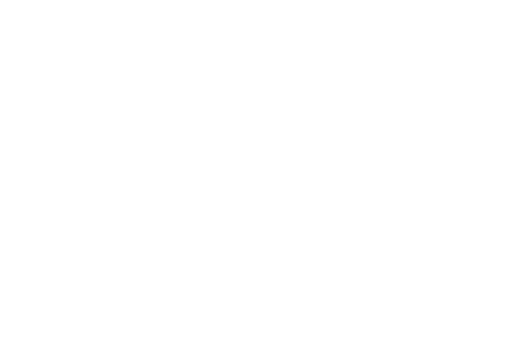
t = 0.00 s
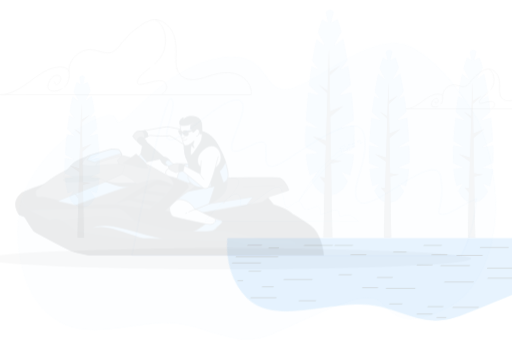
t = 0.15 s
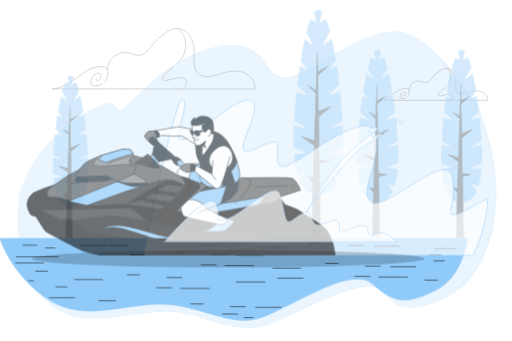
t = 0.45 s
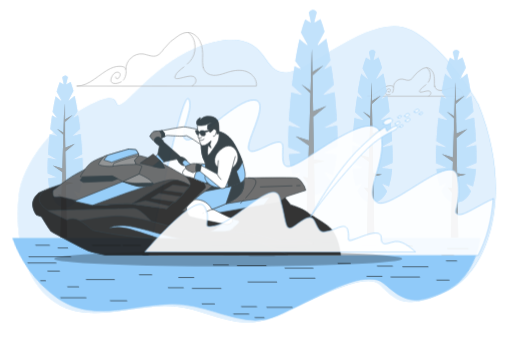
t = 0.60 s
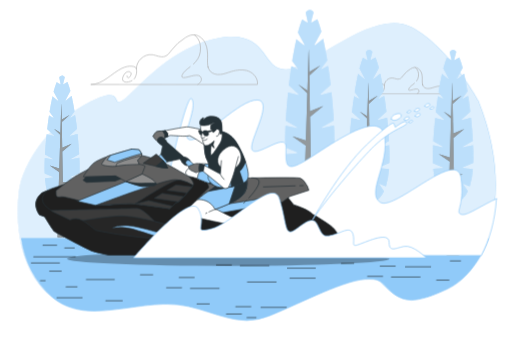
t = 0.80 s
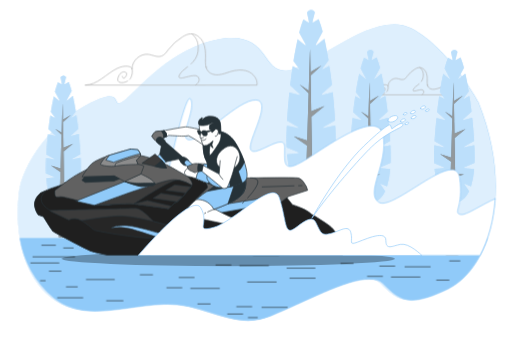
t = 1.00 s

The animated SVG that drew these frames (rendered in a browser with its animation timeline set to each time). Animation: 6 CSS @keyframes rules; one cycle of 1.00 s.

<svg class="animated" id="freepik_stories-water-scooter" xmlns="http://www.w3.org/2000/svg" viewBox="0 0 750 500" version="1.1" xmlns:xlink="http://www.w3.org/1999/xlink" xmlns:svgjs="http://svgjs.com/svgjs"><style>svg#freepik_stories-water-scooter:not(.animated) .animable {opacity: 0;}svg#freepik_stories-water-scooter.animated #freepik--background-simple--inject-4 {animation: 1s 1 forwards cubic-bezier(.36,-0.01,.5,1.38) slideUp;animation-delay: 0s;}svg#freepik_stories-water-scooter.animated #freepik--Clouds--inject-4 {animation: 1s 1 forwards cubic-bezier(.36,-0.01,.5,1.38) zoomOut;animation-delay: 0s;}svg#freepik_stories-water-scooter.animated #freepik--Trees--inject-4 {animation: 1s 1 forwards cubic-bezier(.36,-0.01,.5,1.38) slideRight;animation-delay: 0s;}svg#freepik_stories-water-scooter.animated #freepik--Water--inject-4 {animation: 1s 1 forwards cubic-bezier(.36,-0.01,.5,1.38) lightSpeedRight;animation-delay: 0s;}svg#freepik_stories-water-scooter.animated #freepik--splash-2--inject-4 {animation: 1s 1 forwards cubic-bezier(.36,-0.01,.5,1.38) slideLeft;animation-delay: 0s;}svg#freepik_stories-water-scooter.animated #freepik--Shadow--inject-4 {animation: 1s 1 forwards cubic-bezier(.36,-0.01,.5,1.38) zoomOut;animation-delay: 0s;}svg#freepik_stories-water-scooter.animated #freepik--Character--inject-4 {animation: 1s 1 forwards cubic-bezier(.36,-0.01,.5,1.38) slideLeft;animation-delay: 0s;}svg#freepik_stories-water-scooter.animated #freepik--splash-1--inject-4 {animation: 1s 1 forwards cubic-bezier(.36,-0.01,.5,1.38) zoomIn;animation-delay: 0s;}            @keyframes slideUp {                0% {                    opacity: 0;                    transform: translateY(30px);                }                100% {                    opacity: 1;                    transform: inherit;                }            }                    @keyframes zoomOut {                0% {                    opacity: 0;                    transform: scale(1.5);                }                100% {                    opacity: 1;                    transform: scale(1);                }            }                    @keyframes slideRight {                0% {                    opacity: 0;                    transform: translateX(30px);                }                100% {                    opacity: 1;                    transform: translateX(0);                }            }                    @keyframes lightSpeedRight {              from {                transform: translate3d(50%, 0, 0) skewX(-20deg);                opacity: 0;              }              60% {                transform: skewX(10deg);                opacity: 1;              }              80% {                transform: skewX(-2deg);              }              to {                opacity: 1;                transform: translate3d(0, 0, 0);              }            }                    @keyframes slideLeft {                0% {                    opacity: 0;                    transform: translateX(-30px);                }                100% {                    opacity: 1;                    transform: translateX(0);                }            }                    @keyframes zoomIn {                0% {                    opacity: 0;                    transform: scale(0.5);                }                100% {                    opacity: 1;                    transform: scale(1);                }            }        </style><g id="freepik--background-simple--inject-4" style="transform-origin: 375.959px 252.727px 0px;" class="animable"><path d="M701,149S659,72,604,42,463,96,423,103,396,45,323,57s-122,76-142,91,4-24-49,3S32,237,27,285s2,114,47,151,108,12,166,10,100,40,157,17,138-70,160-48,37,39,99,9S754,279,701,149Z" style="fill: #90CAF9; transform-origin: 376.144px 252.727px 0px;" id="el9a9o1mpnwna" class="animable"></path><g id="elnto2j2rjlel"><path d="M700.63,149s-42-77-97-107-141,54-181,61-27-58-100-46-122,76-142,91,4-24-49,3-100,86-105,134,2,114,47,151,108,12,166,10,100,40,157,17,138-70,160-48,37,39,99,9S753.63,279,700.63,149Z" style="fill: rgb(255, 255, 255); opacity: 0.7; transform-origin: 375.774px 252.727px 0px;" class="animable" id="elbzkyijwnion"></path></g></g><g id="freepik--Clouds--inject-4" style="transform-origin: 395.25px 94.3121px 0px;" class="animable"><path d="M301.79,98.62c-1.16-4.23-1-9.05-.82-13.53.24-7.86-.11-16-3.55-23.09s-10.65-12.83-18.5-12.37c-4.15.24-8,2.13-11.58,4.29a74.68,74.68,0,0,0-20.7,18.62c-2.89,3.79-5.72,8.1-10.21,9.69-6.24,2.21-12.84-1.68-19.41-2.53-12.12-1.55-24.24,9.57-23.73,21.79-.2-4.6-10.54-6.65-21.85-1.24-15.47,7.4-29.06,24.54-47.24,24.53l252.21.07c1.34-8.72-5.36-17.22-13.62-20.33s-17.55-1.86-26,.7c-5.42,1.64-10.74,3.81-16.37,4.39s-11.83-.74-15.55-5A15,15,0,0,1,301.79,98.62Z" style="fill: none; stroke: rgb(178, 178, 178); stroke-linecap: round; stroke-linejoin: round; transform-origin: 250.391px 87.2271px 0px;" id="eld231yyhf8fq" class="animable"></path><path d="M186.66,118.88c-6.7,3.92-17,3.59-13.88-5.34,4.05-11.53,13.71-9,12.46-4.05S179.32,117,179,112" style="fill: none; stroke: rgb(178, 178, 178); stroke-linecap: round; stroke-linejoin: round; transform-origin: 179.433px 113.296px 0px;" id="elg7nlmua6igr" class="animable"></path><path d="M193.29,101.49s1.92,5.19-2.13,13a9,9,0,0,1-1.51,2.08" style="fill: none; stroke: rgb(178, 178, 178); stroke-linecap: round; stroke-linejoin: round; transform-origin: 191.697px 109.03px 0px;" id="eloyy3v19q99" class="animable"></path><path d="M274.64,98c-5.22,4.11-10.2,7.63-12.12,12.42-4.36,10.91,21.82-4.67,27.43,2.18s-3.74,12.16-3.74,12.16" style="fill: none; stroke: rgb(178, 178, 178); stroke-linecap: round; stroke-linejoin: round; transform-origin: 276.888px 111.38px 0px;" id="elp9ifh632vy" class="animable"></path><path d="M280.6,49.65s12.15,6.24,9.35,25.87c-1.18,8.26-5.45,13.82-10.33,18.3" style="fill: none; stroke: rgb(178, 178, 178); stroke-linecap: round; stroke-linejoin: round; transform-origin: 284.995px 71.735px 0px;" id="elamjvs65bc74" class="animable"></path><path d="M626.44,125.08a25,25,0,0,1-.44-7.2c.13-4.19-.06-8.53-1.89-12.3s-5.67-6.83-9.85-6.59a13.68,13.68,0,0,0-6.17,2.29,39.71,39.71,0,0,0-11,9.91c-1.54,2-3,4.32-5.44,5.17-3.32,1.17-6.83-.9-10.33-1.35-6.46-.83-12.91,5.1-12.64,11.6-.1-2.45-5.61-3.54-11.63-.66-8.24,3.94-15.48,13.07-25.16,13.07l134.32,0c.71-4.64-2.86-9.17-7.26-10.82s-9.34-1-13.84.37c-2.89.87-5.72,2-8.72,2.33s-6.3-.39-8.28-2.66A7.84,7.84,0,0,1,626.44,125.08Z" style="fill: none; stroke: rgb(178, 178, 178); stroke-linecap: round; stroke-linejoin: round; transform-origin: 599.095px 118.998px 0px;" id="elfs0gx4p49wb" class="animable"></path><path d="M563.73,136.54c-3.42,1.31-7.47.66-6-3.51,2.15-6.14,7.3-4.82,6.64-2.16s-3.16,4-3.32,1.33" style="fill: none; stroke: rgb(178, 178, 178); stroke-linecap: round; stroke-linejoin: round; transform-origin: 560.924px 132.895px 0px;" id="el5tf1iu3oy3g" class="animable"></path><path d="M568.65,126.61s1,2.77-1.13,6.92a4.87,4.87,0,0,1-.59.86" style="fill: none; stroke: rgb(178, 178, 178); stroke-linecap: round; stroke-linejoin: round; transform-origin: 567.907px 130.5px 0px;" id="elya11552f9ns" class="animable"></path><path d="M614.2,122.91c-3.47,3.08-7.38,5.23-8.68,8.46-2.32,5.81,11.62-2.49,14.61,1.16s-2,6.47-2,6.47" style="fill: none; stroke: rgb(178, 178, 178); stroke-linecap: round; stroke-linejoin: round; transform-origin: 613.173px 130.955px 0px;" id="ellq77jae63q" class="animable"></path><path d="M615.15,99s6.47,3.31,5,13.77a14.74,14.74,0,0,1-2.7,6.66" style="fill: none; stroke: rgb(178, 178, 178); stroke-linecap: round; stroke-linejoin: round; transform-origin: 617.759px 109.215px 0px;" id="elahu145wzc4i" class="animable"></path></g><g id="freepik--Trees--inject-4" style="transform-origin: 381.18px 181.425px 0px;" class="animable"><path d="M491.29,184.82c0-.41-.3-.71-.61-.65l-17.16,3.68c-.61.13-.85-1-.29-1.32l17.29-9.76a.73.73,0,0,0,.32-.69c-.72-12.47-1.83-26.15-3.28-40.11,0-.39-.32-.66-.62-.59l-15.19,3.9c-.55.14-.85-.83-.39-1.25L486,124.71a.79.79,0,0,0,.22-.68c-.79-6.74-1.65-13.48-2.58-20.12l-1.19-6.63c-.08-.42-.41-.64-.7-.48l-8.85,4.87c-.52.29-1-.59-.56-1.12l8.8-11.73a.88.88,0,0,0,.14-.64c-1.76-10.92-3.71-21.31-5.8-30.66-.1-.44-.48-.63-.77-.39l-11.4,9.34c-.48.4-1-.37-.69-1l10-18.7a.86.86,0,0,0,.07-.63,153.32,153.32,0,0,0-5.64-17.56.46.46,0,0,0-.67-.3l-7.9,4.63c-.41.24-.84-.27-.71-.83l2.48-10c0-.18.22-.92.42-1.55l.65-2.57c-1.84-2.26-3.72-3.5-5.63-3.5s-4.06,1.4-6,4l2.94,13.63c.13.56-.29,1.07-.7.83l-7.11-4.17a.47.47,0,0,0-.67.31,160.33,160.33,0,0,0-5.78,18.32.91.91,0,0,0,.07.63l9.37,17.47c.33.62-.21,1.39-.7,1l-10.56-8.66c-.29-.24-.68-.05-.77.39-2.11,9.48-4.06,20-5.83,31.06a.84.84,0,0,0,.14.63l8,10.66c.4.53,0,1.41-.57,1.12l-8.15-4.49c-.31-.17-.65.07-.71.5-1.32,8.89-2.51,18-3.57,27.16a.84.84,0,0,0,.22.68L439.11,138c.47.42.17,1.39-.39,1.25l-14.24-3.65c-.29-.08-.57.19-.61.59-1.46,14.07-2.57,27.85-3.29,40.4a.75.75,0,0,0,.32.68l16.34,9.23c.57.32.32,1.45-.28,1.32l-16.2-3.47c-.3-.06-.58.24-.6.65-.32,7.21-.48,13.89-.48,19.83,0,3.76.07,7.37.2,10.85a.67.67,0,0,0,.36.62l17.08,7.14c.55.23.45,1.3-.12,1.35L421,226.25a.69.69,0,0,0-.48.78,140.18,140.18,0,0,0,5.3,29.4c.1.34.38.51.64.39l9.92-4.28c.51-.22.9.61.53,1.13l-7.66,10.89a.89.89,0,0,0-.07.84c6.59,14.5,16,20.77,26.51,20.77,10.27,0,19.54-6,26.11-19.92a.88.88,0,0,0-.07-.85l-8.25-11.73c-.36-.52,0-1.35.54-1.13l10.78,4.66a.49.49,0,0,0,.64-.39,139.6,139.6,0,0,0,5.41-29.69.68.68,0,0,0-.49-.78l-17.12-1.52c-.58,0-.67-1.12-.12-1.35L491,216a.62.62,0,0,0,.34-.48l.26-1.27a.76.76,0,0,0,0-.15c.1-3,.15-6,.15-9.24C491.78,198.87,491.61,192.11,491.29,184.82Z" style="fill: #90CAF9; transform-origin: 455.717px 150.315px 0px;" id="elea3m2otm9o" class="animable"></path><g id="el8jk1jkp2fn"><path d="M491.29,184.82c0-.41-.3-.71-.61-.65l-17.16,3.68c-.61.13-.85-1-.29-1.32l17.29-9.76a.73.73,0,0,0,.32-.69c-.72-12.47-1.83-26.15-3.28-40.11,0-.39-.32-.66-.62-.59l-15.19,3.9c-.55.14-.85-.83-.39-1.25L486,124.71a.79.79,0,0,0,.22-.68c-.79-6.74-1.65-13.48-2.58-20.12l-1.19-6.63c-.08-.42-.41-.64-.7-.48l-8.85,4.87c-.52.29-1-.59-.56-1.12l8.8-11.73a.88.88,0,0,0,.14-.64c-1.76-10.92-3.71-21.31-5.8-30.66-.1-.44-.48-.63-.77-.39l-11.4,9.34c-.48.4-1-.37-.69-1l10-18.7a.86.86,0,0,0,.07-.63,153.32,153.32,0,0,0-5.64-17.56.46.46,0,0,0-.67-.3l-7.9,4.63c-.41.24-.84-.27-.71-.83l2.48-10c0-.18.22-.92.42-1.55l.65-2.57c-1.84-2.26-3.72-3.5-5.63-3.5s-4.06,1.4-6,4l2.94,13.63c.13.56-.29,1.07-.7.83l-7.11-4.17a.47.47,0,0,0-.67.31,160.33,160.33,0,0,0-5.78,18.32.91.91,0,0,0,.07.63l9.37,17.47c.33.62-.21,1.39-.7,1l-10.56-8.66c-.29-.24-.68-.05-.77.39-2.11,9.48-4.06,20-5.83,31.06a.84.84,0,0,0,.14.63l8,10.66c.4.53,0,1.41-.57,1.12l-8.15-4.49c-.31-.17-.65.07-.71.5-1.32,8.89-2.51,18-3.57,27.16a.84.84,0,0,0,.22.68L439.11,138c.47.42.17,1.39-.39,1.25l-14.24-3.65c-.29-.08-.57.19-.61.59-1.46,14.07-2.57,27.85-3.29,40.4a.75.75,0,0,0,.32.68l16.34,9.23c.57.32.32,1.45-.28,1.32l-16.2-3.47c-.3-.06-.58.24-.6.65-.32,7.21-.48,13.89-.48,19.83,0,3.76.07,7.37.2,10.85a.67.67,0,0,0,.36.62l17.08,7.14c.55.23.45,1.3-.12,1.35L421,226.25a.69.69,0,0,0-.48.78,140.18,140.18,0,0,0,5.3,29.4c.1.34.38.51.64.39l9.92-4.28c.51-.22.9.61.53,1.13l-7.66,10.89a.89.89,0,0,0-.07.84c6.59,14.5,16,20.77,26.51,20.77,10.27,0,19.54-6,26.11-19.92a.88.88,0,0,0-.07-.85l-8.25-11.73c-.36-.52,0-1.35.54-1.13l10.78,4.66a.49.49,0,0,0,.64-.39,139.6,139.6,0,0,0,5.41-29.69.68.68,0,0,0-.49-.78l-17.12-1.52c-.58,0-.67-1.12-.12-1.35L491,216a.62.62,0,0,0,.34-.48l.26-1.27a.76.76,0,0,0,0-.15c.1-3,.15-6,.15-9.24C491.78,198.87,491.61,192.11,491.29,184.82Z" style="fill: rgb(255, 255, 255); opacity: 0.4; transform-origin: 455.717px 150.315px 0px;" class="animable" id="elvfxdqhjtx4d"></path></g><polygon points="457.15 234.06 456.05 171.38 475.32 155.42 455.91 163.3 455.55 142.81 455.39 143.15 455.5 140.15 454.99 110.69 470.94 95.97 455.3 105.35 454.95 108.47 454.31 71.97 453.96 79.17 452.27 133.71 451.54 132.26 439.02 124.13 452.17 136.9 450.03 206.06 430.26 199.85 449.81 213.28 448.34 260.78 440.9 259.3 448.1 268.3 447.3 294.2 446.32 348.39 459.16 348.39 457.25 239.74 472.82 236.14 457.15 234.06" style="fill: rgb(38, 50, 56); transform-origin: 452.79px 210.18px 0px;" id="elukt51yrncr" class="animable"></polygon><g id="el00sg59x4288fk"><polygon points="457.15 234.06 456.05 171.38 475.32 155.42 455.91 163.3 455.55 142.81 455.39 143.15 455.5 140.15 454.99 110.69 470.94 95.97 455.3 105.35 454.95 108.47 454.31 71.97 453.96 79.17 452.27 133.71 451.54 132.26 439.02 124.13 452.17 136.9 450.03 206.06 430.26 199.85 449.81 213.28 448.34 260.78 440.9 259.3 448.1 268.3 447.3 294.2 446.32 348.39 459.16 348.39 457.25 239.74 472.82 236.14 457.15 234.06" style="fill: rgb(255, 255, 255); opacity: 0.5; transform-origin: 452.79px 210.18px 0px;" class="animable" id="el03v1cfkzigmx"></polygon></g><path d="M572.15,213.48c0-.34-.24-.59-.49-.54l-14.16,3c-.5.1-.7-.83-.24-1.09l14.26-8a.64.64,0,0,0,.27-.57c-.6-10.29-1.51-21.57-2.71-33.08,0-.33-.27-.55-.51-.49L556,175.91c-.45.12-.7-.68-.32-1l12.09-11a.63.63,0,0,0,.18-.56c-.65-5.56-1.36-11.12-2.12-16.59l-1-5.48c-.06-.34-.34-.53-.58-.39l-7.29,4c-.43.24-.8-.49-.47-.93l7.26-9.68a.7.7,0,0,0,.12-.52c-1.46-9-3.06-17.58-4.79-25.29-.08-.36-.39-.52-.63-.32l-9.4,7.7c-.4.33-.85-.31-.58-.81l8.27-15.43a.77.77,0,0,0,.06-.52,126.49,126.49,0,0,0-4.65-14.48c-.11-.27-.35-.37-.55-.25l-6.52,3.82c-.34.2-.69-.22-.59-.69l2.05-8.22c0-.15.18-.75.35-1.28l.53-2.12C546,74,544.4,73,542.83,73s-3.35,1.15-5,3.27L540.3,87.5c.11.47-.25.89-.58.69l-5.87-3.44a.39.39,0,0,0-.55.25,131.64,131.64,0,0,0-4.76,15.11.74.74,0,0,0,.05.53l7.73,14.41c.27.5-.18,1.14-.57.81L527,108.72c-.24-.2-.56,0-.64.32-1.73,7.82-3.34,16.5-4.8,25.62a.68.68,0,0,0,.12.52L528.3,144c.33.44,0,1.17-.47.93l-6.72-3.71c-.25-.14-.54.06-.59.41-1.08,7.34-2.07,14.88-2.94,22.4a.66.66,0,0,0,.18.56l11.36,10.32c.39.35.14,1.15-.32,1l-11.74-3c-.25-.06-.48.16-.51.49-1.2,11.61-2.12,23-2.71,33.32a.63.63,0,0,0,.26.57l13.48,7.61c.47.26.26,1.19-.24,1.09L514,213.11c-.26-.05-.49.2-.5.54-.26,5.95-.4,11.46-.4,16.35,0,3.11.06,6.09.16,8.95a.57.57,0,0,0,.31.52l14.08,5.89c.45.18.38,1.07-.1,1.11l-13.32,1.18c-.25,0-.43.32-.4.64a116.46,116.46,0,0,0,4.37,24.26.41.41,0,0,0,.53.32l8.18-3.54c.42-.18.74.51.44.94l-6.32,9a.73.73,0,0,0-.06.69c5.44,12,13.22,17.13,21.87,17.13,8.47,0,16.11-5,21.53-16.43a.75.75,0,0,0-.05-.7l-6.81-9.67c-.3-.43,0-1.12.45-.94l8.89,3.84c.21.1.44,0,.53-.31a115.63,115.63,0,0,0,4.45-24.5.56.56,0,0,0-.39-.64l-14.13-1.25c-.47,0-.55-.93-.1-1.11l14.73-6.16a.54.54,0,0,0,.29-.4l.21-1s0-.09,0-.13c.08-2.46.12-5,.12-7.63C572.56,225.06,572.42,219.49,572.15,213.48Z" style="fill: #90CAF9; transform-origin: 542.83px 185.045px 0px;" id="elaw3pk6gixou" class="animable"></path><g id="el8w6wjz0g8ky"><path d="M572.15,213.48c0-.34-.24-.59-.49-.54l-14.16,3c-.5.1-.7-.83-.24-1.09l14.26-8a.64.64,0,0,0,.27-.57c-.6-10.29-1.51-21.57-2.71-33.08,0-.33-.27-.55-.51-.49L556,175.91c-.45.12-.7-.68-.32-1l12.09-11a.63.63,0,0,0,.18-.56c-.65-5.56-1.36-11.12-2.12-16.59l-1-5.48c-.06-.34-.34-.53-.58-.39l-7.29,4c-.43.24-.8-.49-.47-.93l7.26-9.68a.7.7,0,0,0,.12-.52c-1.46-9-3.06-17.58-4.79-25.29-.08-.36-.39-.52-.63-.32l-9.4,7.7c-.4.33-.85-.31-.58-.81l8.27-15.43a.77.77,0,0,0,.06-.52,126.49,126.49,0,0,0-4.65-14.48c-.11-.27-.35-.37-.55-.25l-6.52,3.82c-.34.2-.69-.22-.59-.69l2.05-8.22c0-.15.18-.75.35-1.28l.53-2.12C546,74,544.4,73,542.83,73s-3.35,1.15-5,3.27L540.3,87.5c.11.47-.25.89-.58.69l-5.87-3.44a.39.39,0,0,0-.55.25,131.64,131.64,0,0,0-4.76,15.11.74.74,0,0,0,.05.53l7.73,14.41c.27.5-.18,1.14-.57.81L527,108.72c-.24-.2-.56,0-.64.32-1.73,7.82-3.34,16.5-4.8,25.62a.68.68,0,0,0,.12.52L528.3,144c.33.44,0,1.17-.47.93l-6.72-3.71c-.25-.14-.54.06-.59.41-1.08,7.34-2.07,14.88-2.94,22.4a.66.66,0,0,0,.18.56l11.36,10.32c.39.35.14,1.15-.32,1l-11.74-3c-.25-.06-.48.16-.51.49-1.2,11.61-2.12,23-2.71,33.32a.63.63,0,0,0,.26.57l13.48,7.61c.47.26.26,1.19-.24,1.09L514,213.11c-.26-.05-.49.2-.5.54-.26,5.95-.4,11.46-.4,16.35,0,3.11.06,6.09.16,8.95a.57.57,0,0,0,.31.52l14.08,5.89c.45.18.38,1.07-.1,1.11l-13.32,1.18c-.25,0-.43.32-.4.64a116.46,116.46,0,0,0,4.37,24.26.41.41,0,0,0,.53.32l8.18-3.54c.42-.18.74.51.44.94l-6.32,9a.73.73,0,0,0-.06.69c5.44,12,13.22,17.13,21.87,17.13,8.47,0,16.11-5,21.53-16.43a.75.75,0,0,0-.05-.7l-6.81-9.67c-.3-.43,0-1.12.45-.94l8.89,3.84c.21.1.44,0,.53-.31a115.63,115.63,0,0,0,4.45-24.5.56.56,0,0,0-.39-.64l-14.13-1.25c-.47,0-.55-.93-.1-1.11l14.73-6.16a.54.54,0,0,0,.29-.4l.21-1s0-.09,0-.13c.08-2.46.12-5,.12-7.63C572.56,225.06,572.42,219.49,572.15,213.48Z" style="fill: rgb(255, 255, 255); opacity: 0.4; transform-origin: 542.83px 185.045px 0px;" class="animable" id="elaurebzf1f1i"></path></g><polygon points="544 254.09 543.09 202.39 558.99 189.22 542.98 195.73 542.68 178.83 542.55 179.1 542.64 176.63 542.22 152.34 555.37 140.19 542.47 147.93 542.18 150.5 541.65 120.4 541.37 126.33 539.97 171.32 539.37 170.13 529.05 163.42 539.89 173.96 538.13 231 521.82 225.87 537.94 236.95 536.73 276.13 530.6 274.91 536.54 282.33 535.88 303.69 535.06 348.39 545.66 348.39 544.09 258.77 556.92 255.81 544 254.09" style="fill: rgb(38, 50, 56); transform-origin: 540.405px 234.395px 0px;" id="eldppcg6qbsy" class="animable"></polygon><g id="elqun75jtv6v9"><polygon points="544 254.09 543.09 202.39 558.99 189.22 542.98 195.73 542.68 178.83 542.55 179.1 542.64 176.63 542.22 152.34 555.37 140.19 542.47 147.93 542.18 150.5 541.65 120.4 541.37 126.33 539.97 171.32 539.37 170.13 529.05 163.42 539.89 173.96 538.13 231 521.82 225.87 537.94 236.95 536.73 276.13 530.6 274.91 536.54 282.33 535.88 303.69 535.06 348.39 545.66 348.39 544.09 258.77 556.92 255.81 544 254.09" style="fill: rgb(255, 255, 255); opacity: 0.5; transform-origin: 540.405px 234.395px 0px;" class="animable" id="elsk46pmu52hc"></polygon></g><path d="M695.15,213.48c0-.34-.24-.59-.49-.54l-14.16,3c-.5.1-.7-.83-.24-1.09l14.26-8a.64.64,0,0,0,.27-.57c-.6-10.29-1.51-21.57-2.71-33.08,0-.33-.27-.55-.51-.49L679,175.91c-.45.12-.7-.68-.32-1l12.09-11a.63.63,0,0,0,.18-.56c-.65-5.56-1.36-11.12-2.12-16.59l-1-5.48c-.06-.34-.34-.53-.58-.39l-7.29,4c-.43.24-.8-.49-.47-.93l7.26-9.68a.7.7,0,0,0,.12-.52c-1.46-9-3.06-17.58-4.79-25.29-.08-.36-.39-.52-.63-.32l-9.4,7.7c-.4.33-.85-.31-.58-.81l8.27-15.43a.77.77,0,0,0,.06-.52,126.49,126.49,0,0,0-4.65-14.48c-.11-.27-.35-.37-.55-.25l-6.52,3.82c-.34.2-.69-.22-.59-.69l2.05-8.22c0-.15.18-.75.35-1.28l.53-2.12C669,74,667.4,73,665.83,73s-3.35,1.15-5,3.27L663.3,87.5c.11.47-.25.89-.58.69l-5.87-3.44a.39.39,0,0,0-.55.25,131.64,131.64,0,0,0-4.76,15.11.74.74,0,0,0,.05.53l7.73,14.41c.27.5-.18,1.14-.57.81L650,108.72c-.24-.2-.56,0-.64.32-1.73,7.82-3.34,16.5-4.8,25.62a.68.68,0,0,0,.12.52L651.3,144c.33.44,0,1.17-.47.93l-6.72-3.71c-.25-.14-.54.06-.59.41-1.08,7.34-2.07,14.88-2.94,22.4a.66.66,0,0,0,.18.56l11.36,10.32c.39.35.14,1.15-.32,1l-11.74-3c-.25-.06-.48.16-.51.49-1.2,11.61-2.12,23-2.71,33.32a.63.63,0,0,0,.26.57l13.48,7.61c.47.26.26,1.19-.24,1.09L637,213.11c-.26-.05-.49.2-.5.54-.26,5.95-.4,11.46-.4,16.35,0,3.11.06,6.09.16,8.95a.57.57,0,0,0,.31.52l14.08,5.89c.45.18.38,1.07-.1,1.11l-13.32,1.18c-.25,0-.43.32-.4.64a116.46,116.46,0,0,0,4.37,24.26.41.41,0,0,0,.53.32l8.18-3.54c.42-.18.74.51.44.94l-6.32,9a.73.73,0,0,0-.06.69c5.44,12,13.22,17.13,21.87,17.13,8.47,0,16.11-5,21.53-16.43a.75.75,0,0,0-.05-.7l-6.81-9.67c-.3-.43,0-1.12.45-.94l8.89,3.84c.21.1.44,0,.53-.31a115.63,115.63,0,0,0,4.45-24.5.56.56,0,0,0-.39-.64l-14.13-1.25c-.47,0-.55-.93-.1-1.11l14.73-6.16a.54.54,0,0,0,.29-.4l.21-1s0-.09,0-.13c.08-2.46.12-5,.12-7.63C695.56,225.06,695.42,219.49,695.15,213.48Z" style="fill: #90CAF9; transform-origin: 665.83px 185.045px 0px;" id="elen1qcrrnkx6" class="animable"></path><g id="elq8rd52z2xih"><path d="M695.15,213.48c0-.34-.24-.59-.49-.54l-14.16,3c-.5.1-.7-.83-.24-1.09l14.26-8a.64.64,0,0,0,.27-.57c-.6-10.29-1.51-21.57-2.71-33.08,0-.33-.27-.55-.51-.49L679,175.91c-.45.12-.7-.68-.32-1l12.09-11a.63.63,0,0,0,.18-.56c-.65-5.56-1.36-11.12-2.12-16.59l-1-5.48c-.06-.34-.34-.53-.58-.39l-7.29,4c-.43.24-.8-.49-.47-.93l7.26-9.68a.7.7,0,0,0,.12-.52c-1.46-9-3.06-17.58-4.79-25.29-.08-.36-.39-.52-.63-.32l-9.4,7.7c-.4.33-.85-.31-.58-.81l8.27-15.43a.77.77,0,0,0,.06-.52,126.49,126.49,0,0,0-4.65-14.48c-.11-.27-.35-.37-.55-.25l-6.52,3.82c-.34.2-.69-.22-.59-.69l2.05-8.22c0-.15.18-.75.35-1.28l.53-2.12C669,74,667.4,73,665.83,73s-3.35,1.15-5,3.27L663.3,87.5c.11.47-.25.89-.58.69l-5.87-3.44a.39.39,0,0,0-.55.25,131.64,131.64,0,0,0-4.76,15.11.74.74,0,0,0,.05.53l7.73,14.41c.27.5-.18,1.14-.57.81L650,108.72c-.24-.2-.56,0-.64.32-1.73,7.82-3.34,16.5-4.8,25.62a.68.68,0,0,0,.12.52L651.3,144c.33.44,0,1.17-.47.93l-6.72-3.71c-.25-.14-.54.06-.59.41-1.08,7.34-2.07,14.88-2.94,22.4a.66.66,0,0,0,.18.56l11.36,10.32c.39.35.14,1.15-.32,1l-11.74-3c-.25-.06-.48.16-.51.49-1.2,11.61-2.12,23-2.71,33.32a.63.63,0,0,0,.26.57l13.48,7.61c.47.26.26,1.19-.24,1.09L637,213.11c-.26-.05-.49.2-.5.54-.26,5.95-.4,11.46-.4,16.35,0,3.11.06,6.09.16,8.95a.57.57,0,0,0,.31.52l14.08,5.89c.45.18.38,1.07-.1,1.11l-13.32,1.18c-.25,0-.43.32-.4.64a116.46,116.46,0,0,0,4.37,24.26.41.41,0,0,0,.53.32l8.18-3.54c.42-.18.74.51.44.94l-6.32,9a.73.73,0,0,0-.06.69c5.44,12,13.22,17.13,21.87,17.13,8.47,0,16.11-5,21.53-16.43a.75.75,0,0,0-.05-.7l-6.81-9.67c-.3-.43,0-1.12.45-.94l8.89,3.84c.21.1.44,0,.53-.31a115.63,115.63,0,0,0,4.45-24.5.56.56,0,0,0-.39-.64l-14.13-1.25c-.47,0-.55-.93-.1-1.11l14.73-6.16a.54.54,0,0,0,.29-.4l.21-1s0-.09,0-.13c.08-2.46.12-5,.12-7.63C695.56,225.06,695.42,219.49,695.15,213.48Z" style="fill: rgb(255, 255, 255); opacity: 0.4; transform-origin: 665.83px 185.045px 0px;" class="animable" id="elciq097r2d7d"></path></g><polygon points="667 254.09 666.09 202.39 681.99 189.22 665.98 195.73 665.68 178.83 665.55 179.1 665.64 176.63 665.22 152.34 678.37 140.19 665.47 147.93 665.18 150.5 664.65 120.4 664.37 126.33 662.97 171.32 662.37 170.13 652.05 163.42 662.89 173.96 661.13 231 644.82 225.87 660.94 236.95 659.73 276.13 653.6 274.91 659.54 282.33 658.88 303.69 658.06 348.39 668.66 348.39 667.09 258.77 679.92 255.81 667 254.09" style="fill: rgb(38, 50, 56); transform-origin: 663.405px 234.395px 0px;" id="el3a1pvq1lwf7" class="animable"></polygon><g id="eln7mbdi8cabf"><polygon points="667 254.09 666.09 202.39 681.99 189.22 665.98 195.73 665.68 178.83 665.55 179.1 665.64 176.63 665.22 152.34 678.37 140.19 665.47 147.93 665.18 150.5 664.65 120.4 664.37 126.33 662.97 171.32 662.37 170.13 652.05 163.42 662.89 173.96 661.13 231 644.82 225.87 660.94 236.95 659.73 276.13 653.6 274.91 659.54 282.33 658.88 303.69 658.06 348.39 668.66 348.39 667.09 258.77 679.92 255.81 667 254.09" style="fill: rgb(255, 255, 255); opacity: 0.5; transform-origin: 663.405px 234.395px 0px;" class="animable" id="elzr39gp56q79"></polygon></g><path d="M117.86,231.87c0-.29-.21-.51-.43-.46L105.21,234c-.44.09-.61-.71-.21-.94l12.32-7a.49.49,0,0,0,.22-.49c-.51-8.88-1.3-18.62-2.33-28.57,0-.28-.23-.47-.44-.41L104,199.43c-.4.1-.61-.59-.28-.89l10.44-9.49a.57.57,0,0,0,.16-.48c-.56-4.8-1.17-9.6-1.84-14.33l-.85-4.73c0-.3-.29-.46-.5-.34l-6.3,3.47c-.37.21-.69-.42-.4-.8l6.27-8.36a.58.58,0,0,0,.1-.45c-1.26-7.78-2.64-15.18-4.13-21.84-.07-.31-.35-.45-.55-.28L98,147.57c-.34.28-.73-.27-.49-.71l7.14-13.32a.63.63,0,0,0,0-.45,108.2,108.2,0,0,0-4-12.51.34.34,0,0,0-.48-.22l-5.63,3.31c-.29.17-.6-.2-.5-.6l1.77-7.1c0-.13.15-.65.29-1.11l.46-1.83c-1.3-1.6-2.64-2.48-4-2.48s-2.89,1-4.28,2.82l2.1,9.7c.09.4-.21.77-.5.6l-5.07-3c-.18-.11-.38,0-.47.21A113.34,113.34,0,0,0,80.19,134a.63.63,0,0,0,0,.45l6.67,12.45c.24.44-.15,1-.49.71l-7.53-6.18c-.21-.17-.48,0-.55.28-1.5,6.76-2.89,14.25-4.15,22.13a.63.63,0,0,0,.1.45l5.7,7.59c.29.38,0,1-.4.8l-5.81-3.2c-.22-.12-.46.05-.51.36-.94,6.33-1.79,12.84-2.54,19.34a.56.56,0,0,0,.16.48l9.81,8.92c.33.3.11,1-.28.89l-10.14-2.6c-.21-.05-.41.14-.44.42-1,10-1.83,19.84-2.34,28.78a.55.55,0,0,0,.22.49l11.65,6.57c.4.23.22,1-.21.94l-11.54-2.47c-.21-.05-.41.17-.42.46-.23,5.14-.35,9.9-.35,14.13q0,4,.14,7.72a.51.51,0,0,0,.26.45l12.17,5.08c.39.17.32.93-.09,1l-11.5,1a.48.48,0,0,0-.35.55,101,101,0,0,0,3.77,20.95c.08.23.28.35.46.27l7.07-3.05c.36-.16.64.44.38.81l-5.46,7.76a.64.64,0,0,0,0,.59c4.69,10.33,11.42,14.8,18.88,14.8s13.92-4.29,18.6-14.19a.66.66,0,0,0,0-.61l-5.88-8.35c-.26-.37,0-1,.38-.81l7.68,3.32c.19.08.38,0,.46-.28A99.71,99.71,0,0,0,117.58,262a.48.48,0,0,0-.35-.55L105,260.36c-.4,0-.47-.79-.08-1l12.72-5.31a.5.5,0,0,0,.25-.35l.18-.9a.41.41,0,0,0,0-.11q.11-3.18.1-6.58C118.21,241.88,118.09,237.07,117.86,231.87Z" style="fill: #90CAF9; transform-origin: 92.4888px 207.335px 0px;" id="elogrfosje2gg" class="animable"></path><g id="elws4ibowyovn"><path d="M117.86,231.87c0-.29-.21-.51-.43-.46L105.21,234c-.44.09-.61-.71-.21-.94l12.32-7a.49.49,0,0,0,.22-.49c-.51-8.88-1.3-18.62-2.33-28.57,0-.28-.23-.47-.44-.41L104,199.43c-.4.1-.61-.59-.28-.89l10.44-9.49a.57.57,0,0,0,.16-.48c-.56-4.8-1.17-9.6-1.84-14.33l-.85-4.73c0-.3-.29-.46-.5-.34l-6.3,3.47c-.37.21-.69-.42-.4-.8l6.27-8.36a.58.58,0,0,0,.1-.45c-1.26-7.78-2.64-15.18-4.13-21.84-.07-.31-.35-.45-.55-.28L98,147.57c-.34.28-.73-.27-.49-.71l7.14-13.32a.63.63,0,0,0,0-.45,108.2,108.2,0,0,0-4-12.51.34.34,0,0,0-.48-.22l-5.63,3.31c-.29.17-.6-.2-.5-.6l1.77-7.1c0-.13.15-.65.29-1.11l.46-1.83c-1.3-1.6-2.64-2.48-4-2.48s-2.89,1-4.28,2.82l2.1,9.7c.09.4-.21.77-.5.6l-5.07-3c-.18-.11-.38,0-.47.21A113.34,113.34,0,0,0,80.19,134a.63.63,0,0,0,0,.45l6.67,12.45c.24.44-.15,1-.49.71l-7.53-6.18c-.21-.17-.48,0-.55.28-1.5,6.76-2.89,14.25-4.15,22.13a.63.63,0,0,0,.1.45l5.7,7.59c.29.38,0,1-.4.8l-5.81-3.2c-.22-.12-.46.05-.51.36-.94,6.33-1.79,12.84-2.54,19.34a.56.56,0,0,0,.16.48l9.81,8.92c.33.3.11,1-.28.89l-10.14-2.6c-.21-.05-.41.14-.44.42-1,10-1.83,19.84-2.34,28.78a.55.55,0,0,0,.22.49l11.65,6.57c.4.23.22,1-.21.94l-11.54-2.47c-.21-.05-.41.17-.42.46-.23,5.14-.35,9.9-.35,14.13q0,4,.14,7.72a.51.51,0,0,0,.26.45l12.17,5.08c.39.17.32.93-.09,1l-11.5,1a.48.48,0,0,0-.35.55,101,101,0,0,0,3.77,20.95c.08.23.28.35.46.27l7.07-3.05c.36-.16.64.44.38.81l-5.46,7.76a.64.64,0,0,0,0,.59c4.69,10.33,11.42,14.8,18.88,14.8s13.92-4.29,18.6-14.19a.66.66,0,0,0,0-.61l-5.88-8.35c-.26-.37,0-1,.38-.81l7.68,3.32c.19.08.38,0,.46-.28A99.71,99.71,0,0,0,117.58,262a.48.48,0,0,0-.35-.55L105,260.36c-.4,0-.47-.79-.08-1l12.72-5.31a.5.5,0,0,0,.25-.35l.18-.9a.41.41,0,0,0,0-.11q.11-3.18.1-6.58C118.21,241.88,118.09,237.07,117.86,231.87Z" style="fill: rgb(255, 255, 255); opacity: 0.4; transform-origin: 92.4888px 207.335px 0px;" class="animable" id="elix2cf2ej98"></path></g><polygon points="93.55 266.94 92.77 222.3 106.49 210.93 92.66 216.54 92.41 201.94 92.29 202.18 92.38 200.05 92.01 179.06 103.37 168.57 92.22 175.26 91.98 177.48 91.52 151.48 91.27 156.61 90.07 195.46 89.55 194.43 80.63 188.63 90 197.74 88.47 247 74.39 242.58 88.31 252.15 87.27 285.99 81.97 284.93 87.1 291.34 86.53 309.79 85.83 348.39 94.98 348.39 93.62 270.99 104.71 268.43 93.55 266.94" style="fill: rgb(38, 50, 56); transform-origin: 90.44px 249.935px 0px;" id="elypt2lv2zhy" class="animable"></polygon><g id="elk8irj0dylc"><polygon points="93.55 266.94 92.77 222.3 106.49 210.93 92.66 216.54 92.41 201.94 92.29 202.18 92.38 200.05 92.01 179.06 103.37 168.57 92.22 175.26 91.98 177.48 91.52 151.48 91.27 156.61 90.07 195.46 89.55 194.43 80.63 188.63 90 197.74 88.47 247 74.39 242.58 88.31 252.15 87.27 285.99 81.97 284.93 87.1 291.34 86.53 309.79 85.83 348.39 94.98 348.39 93.62 270.99 104.71 268.43 93.55 266.94" style="fill: rgb(255, 255, 255); opacity: 0.5; transform-origin: 90.44px 249.935px 0px;" class="animable" id="elzh11vfprc9c"></polygon></g></g><g id="freepik--Water--inject-4" style="transform-origin: 371.625px 409.735px 0px;" class="animable"><path d="M655.63,424c25.3-12.24,46.26-38.63,58.62-74.41H29C34.35,382.05,51,414.11,77.63,436c18.25,15,39.46,19.81,62.1,20.09,32.08-.32,66.8-8.95,99.9-10.09,2-.07,4.06-.08,6.06-.05,43.8-.73,78.57,23.19,117.92,23.93a92.29,92.29,0,0,0,33-6.88c47.57-19.19,111.84-55.09,144.6-53.67,8.35-.33,15,1.31,19.4,5.67,13.07,13.06,23.66,24.37,43.1,25.11C616.49,439.68,632.9,435,655.63,424Z" style="fill: #90CAF9; stroke: #90CAF9; stroke-miterlimit: 10; transform-origin: 371.625px 409.735px 0px;" id="ely6b8kdziycg" class="animable"></path><line x1="664" y1="364.59" x2="694" y2="364.59" style="fill: none; stroke: rgb(38, 50, 56); stroke-linecap: round; stroke-linejoin: round; transform-origin: 679px 364.59px 0px;" id="elgpwqhg70qaa" class="animable"></line><line x1="674" y1="382.59" x2="659" y2="382.59" style="fill: none; stroke: rgb(38, 50, 56); stroke-linecap: round; stroke-linejoin: round; transform-origin: 666.5px 382.59px 0px;" id="ellftkymqfoyp" class="animable"></line><line x1="61" y1="359.59" x2="81" y2="359.59" style="fill: none; stroke: rgb(38, 50, 56); stroke-linecap: round; stroke-linejoin: round; transform-origin: 71px 359.59px 0px;" id="elkqdemkgdhtn" class="animable"></line><line x1="48" y1="376.59" x2="109" y2="376.59" style="fill: none; stroke: rgb(38, 50, 56); stroke-linecap: round; stroke-linejoin: round; transform-origin: 78.5px 376.59px 0px;" id="el0bj2gwe2ko6o" class="animable"></line><line x1="86" y1="385.59" x2="44.85" y2="385.59" style="fill: none; stroke: rgb(38, 50, 56); stroke-linecap: round; stroke-linejoin: round; transform-origin: 65.425px 385.59px 0px;" id="ela1vidb9i0tr" class="animable"></line><line x1="107" y1="363.59" x2="93" y2="363.59" style="fill: none; stroke: rgb(38, 50, 56); stroke-linecap: round; stroke-linejoin: round; transform-origin: 100px 363.59px 0px;" id="eldjnsnhu3ln5" class="animable"></line><line x1="72" y1="397.59" x2="89" y2="397.59" style="fill: none; stroke: rgb(38, 50, 56); stroke-linecap: round; stroke-linejoin: round; transform-origin: 80.5px 397.59px 0px;" id="el202qraslmwj" class="animable"></line><line x1="59" y1="411.59" x2="66" y2="411.59" style="fill: none; stroke: rgb(38, 50, 56); stroke-linecap: round; stroke-linejoin: round; transform-origin: 62.5px 411.59px 0px;" id="elk70esb2p7qs" class="animable"></line><line x1="156" y1="441" x2="180" y2="441" style="fill: none; stroke: rgb(38, 50, 56); stroke-linecap: round; stroke-linejoin: round; transform-origin: 168px 441px 0px;" id="ellxnafchfnx" class="animable"></line><line x1="84.13" y1="436.59" x2="121" y2="436.59" style="fill: none; stroke: rgb(38, 50, 56); stroke-linecap: round; stroke-linejoin: round; transform-origin: 102.565px 436.59px 0px;" id="eli9il952ajq" class="animable"></line><line x1="113" y1="420.59" x2="97" y2="420.59" style="fill: none; stroke: rgb(38, 50, 56); stroke-linecap: round; stroke-linejoin: round; transform-origin: 105px 420.59px 0px;" id="el1pf5rj6qe8l" class="animable"></line><line x1="630.5" y1="391.21" x2="593.5" y2="391.21" style="fill: none; stroke: rgb(38, 50, 56); stroke-linecap: round; stroke-linejoin: round; transform-origin: 612px 391.21px 0px;" id="el97kvdpxwmjp" class="animable"></line><line x1="556.5" y1="390.21" x2="578.5" y2="390.21" style="fill: none; stroke: rgb(38, 50, 56); stroke-linecap: round; stroke-linejoin: round; transform-origin: 567.5px 390.21px 0px;" id="elrxh54w4785" class="animable"></line><line x1="615.5" y1="406.21" x2="573.5" y2="406.21" style="fill: none; stroke: rgb(38, 50, 56); stroke-linecap: round; stroke-linejoin: round; transform-origin: 594.5px 406.21px 0px;" id="elyb8p3zabee" class="animable"></line><line x1="420.5" y1="393.21" x2="461.5" y2="393.21" style="fill: none; stroke: rgb(38, 50, 56); stroke-linecap: round; stroke-linejoin: round; transform-origin: 441px 393.21px 0px;" id="el9a8wqnocbkn" class="animable"></line><line x1="517.5" y1="386.21" x2="499.5" y2="386.21" style="fill: none; stroke: rgb(38, 50, 56); stroke-linecap: round; stroke-linejoin: round; transform-origin: 508.5px 386.21px 0px;" id="elortlcc05szp" class="animable"></line><line x1="657.93" y1="410.74" x2="639.93" y2="410.74" style="fill: none; stroke: rgb(38, 50, 56); stroke-linecap: round; stroke-linejoin: round; transform-origin: 648.93px 410.74px 0px;" id="el8pn1ki0q338" class="animable"></line><line x1="560.5" y1="405.21" x2="538.5" y2="405.21" style="fill: none; stroke: rgb(38, 50, 56); stroke-linecap: round; stroke-linejoin: round; transform-origin: 549.5px 405.21px 0px;" id="elc3k42n7itbd" class="animable"></line><line x1="408.3" y1="374.52" x2="371.3" y2="374.52" style="fill: none; stroke: rgb(38, 50, 56); stroke-linecap: round; stroke-linejoin: round; transform-origin: 389.8px 374.52px 0px;" id="elpchttey0roh" class="animable"></line><line x1="334.3" y1="373.52" x2="356.3" y2="373.52" style="fill: none; stroke: rgb(38, 50, 56); stroke-linecap: round; stroke-linejoin: round; transform-origin: 345.3px 373.52px 0px;" id="elpnsu1sma5h8" class="animable"></line><line x1="215.52" y1="373.52" x2="237.52" y2="373.52" style="fill: none; stroke: rgb(38, 50, 56); stroke-linecap: round; stroke-linejoin: round; transform-origin: 226.52px 373.52px 0px;" id="el1zwupmu956u" class="animable"></line><line x1="393.3" y1="389.52" x2="351.3" y2="389.52" style="fill: none; stroke: rgb(38, 50, 56); stroke-linecap: round; stroke-linejoin: round; transform-origin: 372.3px 389.52px 0px;" id="eluzx1qs4b7t" class="animable"></line><line x1="295.3" y1="369.52" x2="277.3" y2="369.52" style="fill: none; stroke: rgb(38, 50, 56); stroke-linecap: round; stroke-linejoin: round; transform-origin: 286.3px 369.52px 0px;" id="elryy23t5vxzg" class="animable"></line><line x1="338.3" y1="388.52" x2="316.3" y2="388.52" style="fill: none; stroke: rgb(38, 50, 56); stroke-linecap: round; stroke-linejoin: round; transform-origin: 327.3px 388.52px 0px;" id="eljf1qyo1lshq" class="animable"></line><line x1="612.76" y1="360.96" x2="575.76" y2="360.96" style="fill: none; stroke: rgb(38, 50, 56); stroke-linecap: round; stroke-linejoin: round; transform-origin: 594.26px 360.96px 0px;" id="elw4nbjjjzhak" class="animable"></line><line x1="538.76" y1="359.96" x2="560.76" y2="359.96" style="fill: none; stroke: rgb(38, 50, 56); stroke-linecap: round; stroke-linejoin: round; transform-origin: 549.76px 359.96px 0px;" id="elkmt6xkic1" class="animable"></line><line x1="402.76" y1="362.96" x2="443.76" y2="362.96" style="fill: none; stroke: rgb(38, 50, 56); stroke-linecap: round; stroke-linejoin: round; transform-origin: 423.26px 362.96px 0px;" id="eldbhjdn6323s" class="animable"></line><line x1="144.05" y1="359.83" x2="185.05" y2="359.83" style="fill: none; stroke: rgb(38, 50, 56); stroke-linecap: round; stroke-linejoin: round; transform-origin: 164.55px 359.83px 0px;" id="eliroj197far8" class="animable"></line><line x1="188.91" y1="359.83" x2="214.46" y2="359.83" style="fill: none; stroke: rgb(38, 50, 56); stroke-linecap: round; stroke-linejoin: round; transform-origin: 201.685px 359.83px 0px;" id="elngpwqrceojo" class="animable"></line><line x1="319.31" y1="359.83" x2="344.86" y2="359.83" style="fill: none; stroke: rgb(38, 50, 56); stroke-linecap: round; stroke-linejoin: round; transform-origin: 332.085px 359.83px 0px;" id="el0gthdv9kukq9" class="animable"></line><line x1="499.76" y1="355.96" x2="481.76" y2="355.96" style="fill: none; stroke: rgb(38, 50, 56); stroke-linecap: round; stroke-linejoin: round; transform-origin: 490.76px 355.96px 0px;" id="elbt94t0sxrdf" class="animable"></line><line x1="461.77" y1="407.9" x2="424.77" y2="407.9" style="fill: none; stroke: rgb(38, 50, 56); stroke-linecap: round; stroke-linejoin: round; transform-origin: 443.27px 407.9px 0px;" id="elbf292ue4p5" class="animable"></line><line x1="262.32" y1="406.9" x2="284.32" y2="406.9" style="fill: none; stroke: rgb(38, 50, 56); stroke-linecap: round; stroke-linejoin: round; transform-origin: 273.32px 406.9px 0px;" id="elzixm965o88" class="animable"></line><line x1="321.32" y1="422.9" x2="279.32" y2="422.9" style="fill: none; stroke: rgb(38, 50, 56); stroke-linecap: round; stroke-linejoin: round; transform-origin: 300.32px 422.9px 0px;" id="elhos1i4d2ak8" class="animable"></line><line x1="404.67" y1="413.53" x2="362.67" y2="413.53" style="fill: none; stroke: rgb(38, 50, 56); stroke-linecap: round; stroke-linejoin: round; transform-origin: 383.67px 413.53px 0px;" id="eligkeag87nro" class="animable"></line><line x1="126.32" y1="409.9" x2="167.32" y2="409.9" style="fill: none; stroke: rgb(38, 50, 56); stroke-linecap: round; stroke-linejoin: round; transform-origin: 146.82px 409.9px 0px;" id="eljnn3amv70m" class="animable"></line><line x1="223.32" y1="402.9" x2="205.32" y2="402.9" style="fill: none; stroke: rgb(38, 50, 56); stroke-linecap: round; stroke-linejoin: round; transform-origin: 214.32px 402.9px 0px;" id="elnn5zk1fydf7" class="animable"></line><line x1="266.32" y1="421.9" x2="244.32" y2="421.9" style="fill: none; stroke: rgb(38, 50, 56); stroke-linecap: round; stroke-linejoin: round; transform-origin: 255.32px 421.9px 0px;" id="elab239janqri" class="animable"></line><line x1="420.81" y1="450.68" x2="383.81" y2="450.68" style="fill: none; stroke: rgb(38, 50, 56); stroke-linecap: round; stroke-linejoin: round; transform-origin: 402.31px 450.68px 0px;" id="elsels4h1odik" class="animable"></line><line x1="346.81" y1="449.68" x2="368.81" y2="449.68" style="fill: none; stroke: rgb(38, 50, 56); stroke-linecap: round; stroke-linejoin: round; transform-origin: 357.81px 449.68px 0px;" id="el6a61rf0ydrs" class="animable"></line><line x1="377" y1="465.68" x2="363.81" y2="465.68" style="fill: none; stroke: rgb(38, 50, 56); stroke-linecap: round; stroke-linejoin: round; transform-origin: 370.405px 465.68px 0px;" id="elns3r3i85eop" class="animable"></line><line x1="307.81" y1="445.68" x2="289.81" y2="445.68" style="fill: none; stroke: rgb(38, 50, 56); stroke-linecap: round; stroke-linejoin: round; transform-origin: 298.81px 445.68px 0px;" id="elq4ax2ih5d6" class="animable"></line><line x1="355.49" y1="460.47" x2="333.49" y2="460.47" style="fill: none; stroke: rgb(38, 50, 56); stroke-linecap: round; stroke-linejoin: round; transform-origin: 344.49px 460.47px 0px;" id="elldcpros6c6" class="animable"></line><line x1="671" y1="373.59" x2="654" y2="373.59" style="fill: none; stroke: rgb(38, 50, 56); stroke-linecap: round; stroke-linejoin: round; transform-origin: 662.5px 373.59px 0px;" id="elvlk92dezmqr" class="animable"></line></g><g id="freepik--splash-2--inject-4" style="transform-origin: 473.13px 259.432px 0px;" class="animable"><path d="M725.67,291.44c-18.44,7.62-43,25.05-50.59,23.15-12-3,4.5-10.5-1.5-54s-97.5,49.5-118.5,36,15-58.5,6-99-93,25.5-120,40.5-24,0-24-22.5-42,15-49.5,4.5,33-72,7.5-73.49-79.38,58.52-97.49,58.49,10.49-45,1.5-60-49.5,184.46-49.5,184.49l-9,45H703.43C715.48,352,723.46,323.62,725.67,291.44Z" style="fill: rgb(255, 255, 255); stroke: #90CAF9; stroke-linecap: round; stroke-linejoin: round; transform-origin: 473.13px 259.432px 0px;" id="el4iaa222582q" class="animable"></path></g><g id="freepik--Shadow--inject-4" style="transform-origin: 334.3px 379.4px 0px;" class="animable"><g id="elgx1a4bxv1ue"><ellipse cx="334.3" cy="379.4" rx="244.2" ry="10.81" style="opacity: 0.3; transform-origin: 334.3px 379.4px 0px;" class="animable" id="el0djnub2k50tk"></ellipse></g></g><g id="freepik--Character--inject-4" style="transform-origin: 276.058px 272.277px 0px;" class="animable"><path d="M93.68,269.75S79.24,274.43,74,276.26a34.57,34.57,0,0,0-8.14,3.87s-7.12,2.64-7.93,3.86-6.92,6.1-7.53,14.44,5.29,16.48,5.29,16.48l7.53,2.64s12.81,20.95,14.64,22,47,25.63,55.12,28.47,25,5.9,25,5.9H501.81s-2.67-31.42-19.13-43S456,314,456,314s-3.11-4-13.35-8.46-14.24-5.34-14.24-5.34L416.81,285.5l20.47-7.12s2.67-4.45-.44-5.34-9.35-2.22-11.13-3.11-2.9-1.39-9.58-3.62S274.9,259,274.9,259Z" style="fill: rgb(31, 31, 31); stroke: rgb(38, 50, 56); stroke-miterlimit: 10; transform-origin: 276.083px 316.46px 0px;" id="ela3b077r46bm" class="animable"></path><path d="M274.9,259s7.32,7.33,6.51,11.39S261.27,295,259.24,296a7.83,7.83,0,0,1-3.05,1L246.43,306s-49.84-7.32-57.16-7.32S138,301.08,138,301.08l-27.46-6.31,2.64-.81S99,290.09,92.66,288.87s-9.56,1-11.39-.61-1.22-8.95-1.22-8.95,21.15-17.08,31.53-22.78S127,248.19,127,248.19s66.11-19.52,75.87-20.13,35.59,10.37,45.56,15.86S274.9,259,274.9,259Z" style="fill: rgb(97, 97, 97); stroke: rgb(38, 50, 56); stroke-miterlimit: 10; transform-origin: 180.713px 267.018px 0px;" id="elxrqaro6fvfn" class="animable"></path><path d="M162.77,299.76l75.36-25.12-55.57-8.55L113.2,294l.27,1.48L138,301.08S150.18,300.4,162.77,299.76Z" style="fill: #90CAF9; stroke: rgb(38, 50, 56); stroke-linecap: round; stroke-linejoin: round; transform-origin: 175.665px 283.585px 0px;" id="elxdx0pd8qah" class="animable"></path><path d="M253.75,263.45c-14.31,0-90.95,28.39-115.49,37.61,3.46-.19,44-2.42,51-2.42,7.32,0,57.16,7.32,57.16,7.32l9.76-8.95a7.83,7.83,0,0,0,3.05-1c1.86-.93,18.17-18.18,21.57-24.24C275.65,268.57,265.52,263.45,253.75,263.45Z" style="fill: rgb(59, 59, 59); stroke: rgb(38, 50, 56); stroke-miterlimit: 10; transform-origin: 209.53px 284.705px 0px;" id="elhldpy3zj8y7" class="animable"></path><path d="M256.19,297a7.83,7.83,0,0,0,3.05-1c1.86-.93,18.17-18.18,21.57-24.24a58.11,58.11,0,0,0-17.61-7.25,19.13,19.13,0,0,0-6.36,0c-11.23,2.14-60.42,34.22-60.42,34.22l19.25-4.81,34.93,8.25Z" style="fill: rgb(31, 31, 31); stroke: rgb(38, 50, 56); stroke-miterlimit: 10; transform-origin: 238.615px 283.207px 0px;" id="elgax5a9wtpk" class="animable"></path><polygon points="235.62 283.33 223.69 290.68 259.24 295.99 267.12 288.03 235.62 283.33" style="fill: rgb(59, 59, 59); stroke: rgb(38, 50, 56); stroke-miterlimit: 10; transform-origin: 245.405px 289.66px 0px;" id="eli1gzbyc4bct" class="animable"></polygon><path d="M279.4,273.92l-23.63-3-13.25,8.17L272,282.91C274.93,279.65,277.64,276.39,279.4,273.92Z" style="fill: rgb(59, 59, 59); stroke: rgb(38, 50, 56); stroke-miterlimit: 10; transform-origin: 260.96px 276.915px 0px;" id="el7hefjkkog07" class="animable"></path><path d="M206.15,255.11s-18.91,7.53-23.59,11c0,0,18.51,7.12,24.61,7.12s17.49-.81,18.92-2.24,1.42-1.62-2.65-5.89S206.15,255.11,206.15,255.11Z" style="fill: rgb(140, 140, 140); stroke: rgb(38, 50, 56); stroke-miterlimit: 10; transform-origin: 204.757px 264.17px 0px;" id="elcmtd6dcyrjd" class="animable"></path><path d="M226.09,271c.9-.9,1.22-1.31.31-2.58-6.89.11-20.92.29-26.35.14-7.32-.2-17.49-2.44-17.49-2.44s18.51,7.12,24.61,7.12S224.66,272.4,226.09,271Z" style="fill: rgb(38, 50, 56); stroke: rgb(38, 50, 56); stroke-miterlimit: 10; transform-origin: 204.752px 269.68px 0px;" id="elct0z0sd3ff9" class="animable"></path><path d="M201.68,219.52s5.08,6.5,4.07,8.54-6.71,5.9-6.31,7.12l1.83,5.49s10,1.63,9.16,3.46-4.28,11-4.28,11l-23.59,11L167.1,258l-47.19,1.22s9.36-16.68,16.89-21.36,16.06-7.52,20.13-9.15,33.56-10,34.17-10.17S201.68,219.52,201.68,219.52Z" style="fill: rgb(97, 97, 97); stroke: rgb(38, 50, 56); stroke-miterlimit: 10; transform-origin: 165.195px 242.326px 0px;" id="el6ccgotdvqsq" class="animable"></path><path d="M155.1,229.28s-10,11.19-7.73,12.2,13.43,3.66,22.78,1.83,28.07-2.23,28.07-2.23l3.71-.3-2.49-5.6,1.62-1.79,4.69-5.33-.41-2.7-5.15-5-37.39,8-2.73-.79Z" style="fill: rgb(140, 140, 140); stroke: rgb(38, 50, 56); stroke-miterlimit: 10; transform-origin: 176.392px 232.149px 0px;" id="el6sxhj33zyo9" class="animable"></path><path d="M168.12,243.72s.41-4.07,1.63-4.68a180.4,180.4,0,0,1,21.76-7.32c11.19-3.05,12.41-3.05,12.41-3.05" style="fill: none; stroke: rgb(38, 50, 56); stroke-miterlimit: 10; transform-origin: 186.02px 236.195px 0px;" id="elh0foefd1sgs" class="animable"></path><polygon points="123.37 259.58 119.71 264.26 124.59 267.31 166.49 265.48 174.83 262.23 167.1 257.96 123.37 259.58" style="fill: rgb(38, 50, 56); stroke: rgb(38, 50, 56); stroke-miterlimit: 10; transform-origin: 147.27px 262.635px 0px;" id="elshyk5ea4wq9" class="animable"></polygon><path d="M304,275l-34.39,34.21L306.05,315l105.48-18.7,11.57-8.45,27.6-8.9-2.14-6.06c-1.79-1.74-4.53-9.66-10.77-11.75-6.68-2.22-139.68,1.07-139.68,1.07s1.71,2.49,3.05,4.28S304,275,304,275Z" style="fill: rgb(97, 97, 97); stroke: rgb(38, 50, 56); stroke-miterlimit: 10; transform-origin: 360.155px 287.685px 0px;" id="el94t5lsghewo" class="animable"></path><line x1="436.81" y1="272.25" x2="443.01" y2="272.04" style="fill: none; stroke: rgb(38, 50, 56); stroke-miterlimit: 10; transform-origin: 439.91px 272.145px 0px;" id="el3czzs2gnx4x" class="animable"></line><line x1="383.53" y1="274.06" x2="431.15" y2="272.44" style="fill: none; stroke: rgb(38, 50, 56); stroke-miterlimit: 10; transform-origin: 407.34px 273.25px 0px;" id="elpegw9vk3zpm" class="animable"></line><polygon points="291.67 312.69 306.06 314.99 389.51 300.2 398.79 288.44 300.72 303.99 291.67 312.69" style="fill: #90CAF9; stroke: rgb(38, 50, 56); stroke-linecap: round; stroke-linejoin: round; transform-origin: 345.23px 301.715px 0px;" id="elewn2sqfpiko" class="animable"></polygon><polygon points="229.34 207.31 225.27 202.63 231.38 197.55 236.87 203.04 229.34 207.31" style="fill: #90CAF9; stroke: rgb(38, 50, 56); stroke-linecap: round; stroke-linejoin: round; transform-origin: 231.07px 202.43px 0px;" id="elt96vvlzriq" class="animable"></polygon><path d="M294.87,190.26S276,186,272,186s-34.49,6-34.49,6-8.68,0-10.46,1.34-4.9,6.45-4.9,6.45,5.46,7.48,7.24,7.48c0,0-1.23-4.58-.34-5.25s6.45-.89,6.45-.89.23.67,2,1.11S247,198.5,247,198.5s17.14,1.11,20.92,1.11a60,60,0,0,0,8-.67,100.58,100.58,0,0,1,9.79,5.57c6,3.78,13.09,9,13.09,9l8.28-17.24Z" style="fill: rgb(255, 255, 255); stroke: rgb(38, 50, 56); stroke-miterlimit: 10; transform-origin: 264.615px 199.755px 0px;" id="el9xaq9wo0de" class="animable"></path><path d="M227,193.38c-1.78,1.33-4.9,6.45-4.9,6.45s5.46,7.48,7.24,7.48c0,0-.28-4.42.61-5.08s5.5-1.06,5.5-1.06.23.67,2,1.11c1,.26,4.14-1.08,6.53-2.24a10.35,10.35,0,0,0-3.7-8.55l-2.83.55S228.78,192,227,193.38Z" style="fill: rgb(115, 115, 115); stroke: rgb(38, 50, 56); stroke-miterlimit: 10; transform-origin: 233.049px 199.4px 0px;" id="elge9w09cq5fm" class="animable"></path><path d="M240.29,191.49l-2.83.55-1.12,0a13.51,13.51,0,0,1,3.14,9.89A38.15,38.15,0,0,0,244,200,10.35,10.35,0,0,0,240.29,191.49Z" style="fill: rgb(38, 50, 56); stroke: rgb(38, 50, 56); stroke-miterlimit: 10; transform-origin: 240.178px 196.71px 0px;" id="el7dmmq2ef6q6" class="animable"></path><path d="M359.56,293.45c-3,3-5.06,5-5.06,5" style="fill: none; stroke: rgb(38, 50, 56); stroke-miterlimit: 10; transform-origin: 357.03px 295.95px 0px;" id="elokwik9w6pl" class="animable"></path><path d="M365.9,260.93s16.64-1.68,10.41,10.78c-3.29,6.59-9.2,13.68-14,18.89" style="fill: none; stroke: rgb(38, 50, 56); stroke-miterlimit: 10; transform-origin: 370.008px 275.727px 0px;" id="elqyn8vo2crdo" class="animable"></path><path d="M359,259.69s4.45,15.58-5.34,26.26-36.94,19.58-40.5,20.92c0,0,1.34-.45,8,3.11s21.81,10.68,25.82,12,7.12,1.33,5.78,4-7.12,7.12-7.12,7.12a21.46,21.46,0,0,1-5.34,4.46c-2.67,1.33-18.25,4.89-24.92,4.45s-4.9-3.12-1.78-4,15.13-9.79,15.13-9.79-42.72-8.9-47.17-10.68-5.79-9.79-5.79-12.91,22.25-21.36,26.7-23.59,12-8.9,12-8.9-23.14-8-26.26-9.79-11.57-3.56-11.57-3.56-10.68-2.22-4.9-9.34,18.7-10.24,25.82-9.35a77.56,77.56,0,0,1,11.57,2.23Z" style="fill: rgb(255, 255, 255); stroke: rgb(38, 50, 56); stroke-miterlimit: 10; transform-origin: 315.017px 291px 0px;" id="el70w217bj4a6" class="animable"></path><path d="M345.6,333.12s5.79-4.45,7.12-7.12-1.78-2.67-5.78-4c-.94-.31-2.48-.94-4.37-1.76.5,1.2,1.18,3.44.26,5.13-1.34,2.45-6.67,4.45-9.34,3.56a9.37,9.37,0,0,0-4-.67l-1,.11c-1.51,1.11-12.05,8.82-14.94,9.65-3.12.89-4.9,3.56,1.78,4s22.25-3.12,24.92-4.45A21.46,21.46,0,0,0,345.6,333.12Z" style="fill: #90CAF9; stroke: rgb(38, 50, 56); stroke-linecap: round; stroke-linejoin: round; transform-origin: 331.899px 331.149px 0px;" id="elrkeynk8hkh" class="animable"></path><path d="M309.11,242.34a75.24,75.24,0,0,0-10.52-2.09,39.47,39.47,0,0,0-11.7,21.48,13.26,13.26,0,0,1,1.3.63c3.12,1.78,26.26,9.79,26.26,9.79s-7.57,6.68-12,8.9c-2.23,1.12-8.92,6.25-15.05,11.49,6.3-.35,18.41.95,25.73,14.33,3.56-1.34,30.71-10.24,40.5-20.92S359,259.69,359,259.69Z" style="fill: #90CAF9; stroke: rgb(38, 50, 56); stroke-linecap: round; stroke-linejoin: round; transform-origin: 323.443px 273.56px 0px;" id="elp710pnwjz8h" class="animable"></path><path d="M327.09,248.6l-22.82,20c5.46,2,10.18,3.59,10.18,3.59a93.18,93.18,0,0,1-10.79,8.22L342.38,273l-8.53,25.59c7.62-3.53,15.41-7.93,19.76-12.68,9.79-10.68,5.34-26.26,5.34-26.26Z" style="fill: rgb(38, 50, 56); stroke: rgb(38, 50, 56); stroke-miterlimit: 10; transform-origin: 331.81px 273.595px 0px;" id="eli6xukb9795n" class="animable"></path><path d="M297.31,208.07s-.66,18,4.46,26.92-.23,23.81,1.55,27.59,6.23,10.46,16.69,12,22.48-2.45,30.93-5.12,12.69-6.45,10.24-19.13-6.9-24.26-15.8-39.84-20.69-16.69-23.14-18S306,186.48,297.31,208.07Z" style="fill: #90CAF9; stroke: rgb(38, 50, 56); stroke-linecap: round; stroke-linejoin: round; transform-origin: 329.576px 233.032px 0px;" id="eldm6zk2xz7km" class="animable"></path><path d="M357.84,237.44c-2.7-8.21-6.62-16.71-12.46-26.93-8.9-15.57-20.69-16.69-23.14-18s-16.25-6-24.93,15.58c0,0-.66,18,4.46,26.92,1.8,3.15,2.3,7,2.28,10.93,4.71,3.57,11.65,7.69,19.75,8.88,7.44,1.09,10.25,1.22,11.19,1.06l1.91,17.62c5.13-1.13,10-2.72,14-4a32.21,32.21,0,0,0,3.82-1.44l-5.6-16.8S353.9,247.44,357.84,237.44Z" style="fill: rgb(38, 50, 56); stroke: rgb(38, 50, 56); stroke-miterlimit: 10; transform-origin: 327.561px 232.332px 0px;" id="el106ckdfoz25l" class="animable"></path><path d="M332.92,214.74s-14.47,6.68-15.8,18.47,8.46,15.13,18,14.91,16.25-8.68,16.25-17.13S345.16,210.51,332.92,214.74Z" style="fill: rgb(255, 255, 255); stroke: rgb(38, 50, 56); stroke-miterlimit: 10; transform-origin: 334.184px 230.997px 0px;" id="elj5kangx4r1l" class="animable"></path><path d="M295.94,176.89s-4.9,3.75-4.32,8.07,2.88,28.55,7.21,28.55a12,12,0,0,0,6.92-2l1.73,1.73s-2,13.84,0,14.12,10.95-14.12,13.26-17.87,2.88-8.94,2.88-11a4.74,4.74,0,0,0-1.15-3.17s1.15-10.09-.58-16.43-8.65-7.78-15.57-7.78A12.78,12.78,0,0,0,295.94,176.89Z" style="fill: rgb(255, 255, 255); stroke: rgb(38, 50, 56); stroke-miterlimit: 10; transform-origin: 307.596px 199.237px 0px;" id="el7cig8v9suwv" class="animable"></path><path d="M307.19,181.79A23.88,23.88,0,0,1,298,184.1c-4.61,0-7.49.29-7.49-4.33s6-8.64,5.76-6.63c0,0-.88,1.64-.4,2.13s1.45-1,3.63-2.42,4.35-2.42,8.7-2.18l4.35.24s4.48,1.21,6.77,3.39,2.91,4.35,3.51,8,.73,12.21.36,12.93-2.17,1.33-2.66,1.33.25-4.59-1.45-6.4-4.83-.73-5.44.48-2.05,3.26-2.9,3.38-1.57-1.08-1.21-2.17-1.21-1.69-2.41-2.18,0-6.65,0-6.65,6.52-3.5,5.43-3.26S307.19,181.79,307.19,181.79Z" style="fill: rgb(38, 50, 56); stroke: rgb(38, 50, 56); stroke-miterlimit: 10; transform-origin: 306.954px 183.597px 0px;" id="el5f1ozkikyeh" class="animable"></path><path d="M312.27,193s2.3-4.72,5-3.87,3.14,2.29,1.81,6.28-3,5.56-4.47,3.39" style="fill: none; stroke: rgb(38, 50, 56); stroke-miterlimit: 10; transform-origin: 316.038px 194.403px 0px;" id="ely8kfyezwjg" class="animable"></path><path d="M294.74,193.4l-2.41-1.69c-1.21-.85-3.51-1-3.39,0s1.82,5.44,2.78,6,1.7-2.66,3-2.54,1.58,2.9,2.91,3.51,4.71,1,5.56-.61-.24-4-.24-4l10.63-3.5,1.21-.73-12.33,2.42S296.92,190,294.74,193.4Z" style="fill: rgb(38, 50, 56); stroke: rgb(38, 50, 56); stroke-miterlimit: 10; transform-origin: 301.863px 194.525px 0px;" id="elgjflrbt7qp6" class="animable"></path><path d="M294.14,195.82s-2.3,5.32-1,6.16,5.2-.48,5.2-.48" style="fill: rgb(255, 255, 255); stroke: rgb(38, 50, 56); stroke-miterlimit: 10; transform-origin: 295.541px 199.04px 0px;" id="el578y5cnjiln" class="animable"></path><path d="M295.71,205.12s1.94,2.06,6.29-1.69" style="fill: none; stroke: rgb(38, 50, 56); stroke-miterlimit: 10; transform-origin: 298.855px 204.557px 0px;" id="elooysph4lljh" class="animable"></path><path d="M305.75,211.49s5.92-4.67,6.16-5-1.69,5.69-1.69,5.69L312,217Z" style="fill: rgb(38, 50, 56); stroke: rgb(38, 50, 56); stroke-miterlimit: 10; transform-origin: 308.875px 211.738px 0px;" id="eltska7n1u59" class="animable"></path><path d="M71.9,308.65s117.94-3.12,126.84-3.12,25.81,19.14,25.81,19.14,57,15.13,61.42,15.13h61.86c23.14,0,64.53,13.35,64.53,13.35l38.72-.44,8.9,4.45H359.4s-139.75-1.78-172.23-3.56S113.29,338,96.38,331.79,63,310,71.9,308.65Z" style="fill: rgb(59, 59, 59); stroke: rgb(38, 50, 56); stroke-miterlimit: 10; transform-origin: 264.691px 331.345px 0px;" id="eld64d2vnt78c" class="animable"></path><path d="M116,324l3,15.38c19.84,6.18,46.1,13,68.23,14.18,32.48,1.78,172.23,3.56,172.23,3.56H460l-8.9-4.45-38.72.44S371,339.8,347.83,339.8H286c-4.45,0-61.42-15.13-61.42-15.13s-29.8-8-49.16-8S116,324,116,324Z" style="fill: rgb(38, 38, 38); stroke: rgb(38, 50, 56); stroke-miterlimit: 10; transform-origin: 288px 336.895px 0px;" id="elm4jofv505as" class="animable"></path><path d="M281.21,352.45s-18.7-1.91-54.66-12.46-50.35-11.51-64.25-5.76a66.47,66.47,0,0,1,27.81,1c14.38,3.84,58.49,18.7,58.49,18.7Z" style="fill: #90CAF9; stroke: rgb(38, 50, 56); stroke-linecap: round; stroke-linejoin: round; transform-origin: 221.755px 342.332px 0px;" id="el74fru2hnq2v" class="animable"></path><path d="M422.6,372.29s-37.83-19.58-58.31-19.58-91.68-3.12-130.84-3.12-95.69-12-95.69-12-9.79-8.91-19.13-14.25a20.5,20.5,0,0,0-18.25-.89L75,310.43C63.89,302,60.77,299.3,59.88,292.18c-.55-4.43,4.06-9.72,7.62-13.08a17.72,17.72,0,0,0-1.69,1s-7.12,2.64-7.93,3.86-6.92,6.1-7.53,14.44,5.29,16.48,5.29,16.48l7.53,2.64s12.81,20.95,14.64,22,47,25.63,55.12,28.47,25,5.9,25,5.9h266.1Z" style="fill: rgb(31, 31, 31); stroke: rgb(38, 50, 56); stroke-miterlimit: 10; transform-origin: 237.168px 326.495px 0px;" id="el3omjoylg3u9" class="animable"></path><path d="M230.55,202.47h0a5,5,0,0,0,.17,7.46l2.52,2.17a5.25,5.25,0,0,0,6.84,0h0a5.25,5.25,0,0,0-.58-8.39l-2.79-1.8A5,5,0,0,0,230.55,202.47Z" style="fill: rgb(38, 50, 56); stroke: rgb(38, 50, 56); stroke-miterlimit: 10; transform-origin: 235.434px 207.235px 0px;" id="elzf4u4zfdosd" class="animable"></path><path d="M269.61,232.13,242,208.06a4.3,4.3,0,0,0-4.88-.53h0a4.28,4.28,0,0,0-1.74,5.74l.7,1.36-2.44,11.8,9.16,10.78,18.3-3.86,3.46,3.05Z" style="fill: rgb(38, 50, 56); stroke: rgb(38, 50, 56); stroke-miterlimit: 10; transform-origin: 251.625px 222.108px 0px;" id="elri8wd1bk0v" class="animable"></path><path d="M265.33,231.76h0a5,5,0,0,0,.17,7.46l2.52,2.17a5.25,5.25,0,0,0,6.84,0h0a5.25,5.25,0,0,0-.58-8.39l-2.79-1.8A5,5,0,0,0,265.33,231.76Z" style="fill: rgb(38, 50, 56); stroke: rgb(38, 50, 56); stroke-miterlimit: 10; transform-origin: 270.213px 236.525px 0px;" id="el3efojsyg7n" class="animable"></path><polygon points="229.75 229.89 233.61 226.43 242.76 237.21 237.88 241.28 229.75 229.89" style="fill: #90CAF9; stroke: rgb(38, 50, 56); stroke-linecap: round; stroke-linejoin: round; transform-origin: 236.255px 233.855px 0px;" id="elt16hdpf24ok" class="animable"></polygon><path d="M226.9,226l10.17,9.16s4.88,6.71,6.51,11.18l-8.75-.61-27.25-6.3Z" style="fill: rgb(59, 59, 59); stroke: rgb(38, 50, 56); stroke-miterlimit: 10; transform-origin: 225.58px 236.17px 0px;" id="elnnkci1g3mm" class="animable"></path><path d="M234.83,245.75l8.75.61c-1.63-4.47-6.51-11.18-6.51-11.18l-10.61,8.64Z" style="fill: rgb(38, 50, 56); stroke: rgb(38, 50, 56); stroke-miterlimit: 10; transform-origin: 235.02px 240.77px 0px;" id="el5uzwrv4riz8" class="animable"></path><path d="M282.43,241.69l-6.34-5.9a3.62,3.62,0,0,0-4.87,0h0a3.61,3.61,0,0,0,0,5.4l7,6.24Z" style="fill: #90CAF9; stroke: rgb(38, 50, 56); stroke-linecap: round; stroke-linejoin: round; transform-origin: 276.218px 241.139px 0px;" id="el7pkhqtv4rhu" class="animable"></path><path d="M298.43,242.56s-6.68-2.9-11.57-2.9S274,244.12,274,244.12a29.46,29.46,0,0,0,1.78,4.22c.89,1.56,6.9,3.34,8.46,4.45s3.56-.89,4.89-1.11l5.56-.89,1.12.45Z" style="fill: rgb(115, 115, 115); stroke: rgb(38, 50, 56); stroke-miterlimit: 10; transform-origin: 286.215px 246.392px 0px;" id="elpmqjds23gj" class="animable"></path><path d="M290.73,240.12c-1.07,2.29-1.85,5.93-.87,11.43l4.78-.76,1.12.45,2.67-8.68A45,45,0,0,0,290.73,240.12Z" style="fill: rgb(38, 50, 56); stroke: rgb(38, 50, 56); stroke-miterlimit: 10; transform-origin: 293.921px 245.835px 0px;" id="elv2eay2jugpd" class="animable"></path><path d="M322.46,235l-1.56,20.25-23.36-12.68-1.78,8.68s27.81,22.69,29.59,24.25,5.79.89,7.12-.44,7.57-17.58,10.46-29.15S347.61,229,347.61,229" style="fill: rgb(255, 255, 255); stroke: rgb(38, 50, 56); stroke-miterlimit: 10; transform-origin: 321.685px 252.701px 0px;" id="el3xvwkdibtw6" class="animable"></path><path d="M320.9,255.24s2.9,6.45,6,8" style="fill: rgb(255, 255, 255); stroke: rgb(38, 50, 56); stroke-miterlimit: 10; transform-origin: 323.9px 259.24px 0px;" id="eliefk7gtj1z" class="animable"></path><path d="M313.11,306.87l.73,0A1.75,1.75,0,0,0,313.11,306.87Z" style="fill: rgb(255, 255, 255); stroke: rgb(38, 50, 56); stroke-miterlimit: 10; transform-origin: 313.475px 306.851px 0px;" id="elm5mpuo08p7o" class="animable"></path><path d="M301.61,311.83c-.92.45-1.78.89-2.53,1.31" style="fill: none; stroke: rgb(38, 50, 56); stroke-miterlimit: 10; transform-origin: 300.345px 312.485px 0px;" id="elexlw5mrg1jp" class="animable"></path><path d="M313.11,306.87s-4.87,1.9-9.37,4" style="fill: none; stroke: rgb(38, 50, 56); stroke-miterlimit: 10; transform-origin: 308.425px 308.87px 0px;" id="elgq34h8fc04" class="animable"></path><path d="M191.1,218.5c-.52.17-22.27,6.33-31,9.1l-5.37,7,11.35,3.34s23.73-9,39.29-12.57a33.8,33.8,0,0,0-3.66-5.84S191.71,218.3,191.1,218.5Z" style="fill: #90CAF9; stroke: rgb(38, 50, 56); stroke-linecap: round; stroke-linejoin: round; transform-origin: 180.05px 228.209px 0px;" id="eln3w1c0uk50n" class="animable"></path></g><g id="freepik--splash-1--inject-4" style="transform-origin: 415.781px 264.75px 0px;" class="animable"><path d="M617.88,374.26c-.36-.37-18.36-18.21-30.78-16s-21.67,9.13-21.67-5.7-26.23-3.42-41.06,2.28-6.85-1.14-10.27-13.69-16-2.28-29.66,1.15-13.68,0-21.67-16-29.65,11.4-37.64,11.4-6.84-19.39-16-47.9-66.33,35.5-95.81,43.34-5.7-5.7-19.39-28.52c-12.79-21.31-82.34,58.94-91.41,69.57Z" style="fill: rgb(255, 255, 255); stroke: #90CAF9; stroke-linecap: round; stroke-linejoin: round; transform-origin: 410.2px 328.395px 0px;" id="el0dxp6ql9cjba" class="animable"></path><path d="M457.15,319.67s37.17-68.67,76.44-106,38.56-30,38.56-30l2.1,5.33s14.73-12,16.13-6.67-19.61,7.83-46.28,33.34C529.36,229.77,482.4,282.33,457.15,319.67Z" style="fill: rgb(255, 255, 255); stroke: #90CAF9; stroke-linecap: round; stroke-linejoin: round; transform-origin: 523.798px 250.318px 0px;" id="elodzfky07k4m" class="animable"></path><path d="M568.75,177.6c1,2,5,2.12,8.78.31s6.07-4.87,5-6.84-5-2.12-8.78-.32S567.72,175.62,568.75,177.6Z" style="fill: rgb(255, 255, 255); stroke: #90CAF9; stroke-linecap: round; stroke-linejoin: round; transform-origin: 575.647px 174.34px 0px;" id="elk2tefeopz2" class="animable"></path><path d="M602.65,173.39c.51,1,2.48,1.06,4.39.16s3-2.44,2.51-3.43-2.48-1.06-4.39-.15S602.13,172.4,602.65,173.39Z" style="fill: rgb(255, 255, 255); stroke: #90CAF9; stroke-linecap: round; stroke-linejoin: round; transform-origin: 606.095px 171.758px 0px;" id="elz3ktzjkowe" class="animable"></path><path d="M616.38,159.3c.52,1,2.48,1.06,4.39.16s3-2.44,2.51-3.43-2.48-1.06-4.39-.15S615.86,158.31,616.38,159.3Z" style="fill: rgb(255, 255, 255); stroke: #90CAF9; stroke-linecap: round; stroke-linejoin: round; transform-origin: 619.825px 157.668px 0px;" id="elyombxfwi33" class="animable"></path><path d="M591.14,168c.39.74,1.84.79,3.26.12s2.25-1.81,1.87-2.54-1.85-.79-3.26-.12S590.76,167.24,591.14,168Z" style="fill: rgb(255, 255, 255); stroke: #90CAF9; stroke-linecap: round; stroke-linejoin: round; transform-origin: 593.705px 166.792px 0px;" id="el3luaw6tbi3w" class="animable"></path><path d="M593.67,182.09c.39.73,1.85.79,3.26.12s2.25-1.81,1.87-2.54-1.85-.79-3.26-.12S593.29,181.36,593.67,182.09Z" style="fill: rgb(255, 255, 255); stroke: #90CAF9; stroke-linecap: round; stroke-linejoin: round; transform-origin: 596.235px 180.88px 0px;" id="elznjql9eddv" class="animable"></path><path d="M623.82,162.76c.39.73,1.85.78,3.26.11s2.25-1.8,1.87-2.54-1.84-.78-3.26-.11S623.44,162,623.82,162.76Z" style="fill: rgb(255, 255, 255); stroke: #90CAF9; stroke-linecap: round; stroke-linejoin: round; transform-origin: 626.385px 161.543px 0px;" id="eldy7rwj9dxxv" class="animable"></path><path d="M587,178.27c.52,1,2.49,1.06,4.39.15s3-2.43,2.52-3.42-2.49-1.06-4.39-.16S586.47,177.28,587,178.27Z" style="fill: rgb(255, 255, 255); stroke: #90CAF9; stroke-linecap: round; stroke-linejoin: round; transform-origin: 590.447px 176.636px 0px;" id="elep28s3egifi" class="animable"></path><path d="M601.65,166c.52,1,2.49,1.06,4.39.15s3-2.43,2.52-3.42-2.48-1.06-4.39-.16S601.14,165,601.65,166Z" style="fill: rgb(255, 255, 255); stroke: #90CAF9; stroke-linecap: round; stroke-linejoin: round; transform-origin: 605.1px 164.366px 0px;" id="el0kqsmbs875c" class="animable"></path></g><defs>     <filter id="active" height="200%">         <feMorphology in="SourceAlpha" result="DILATED" operator="dilate" radius="2"></feMorphology>                <feFlood flood-color="#32DFEC" flood-opacity="1" result="PINK"></feFlood>        <feComposite in="PINK" in2="DILATED" operator="in" result="OUTLINE"></feComposite>        <feMerge>            <feMergeNode in="OUTLINE"></feMergeNode>            <feMergeNode in="SourceGraphic"></feMergeNode>        </feMerge>    </filter>    <filter id="hover" height="200%">        <feMorphology in="SourceAlpha" result="DILATED" operator="dilate" radius="2"></feMorphology>                <feFlood flood-color="#ff0000" flood-opacity="0.5" result="PINK"></feFlood>        <feComposite in="PINK" in2="DILATED" operator="in" result="OUTLINE"></feComposite>        <feMerge>            <feMergeNode in="OUTLINE"></feMergeNode>            <feMergeNode in="SourceGraphic"></feMergeNode>        </feMerge>            <feColorMatrix type="matrix" values="0   0   0   0   0                0   1   0   0   0                0   0   0   0   0                0   0   0   1   0 "></feColorMatrix>    </filter></defs></svg>